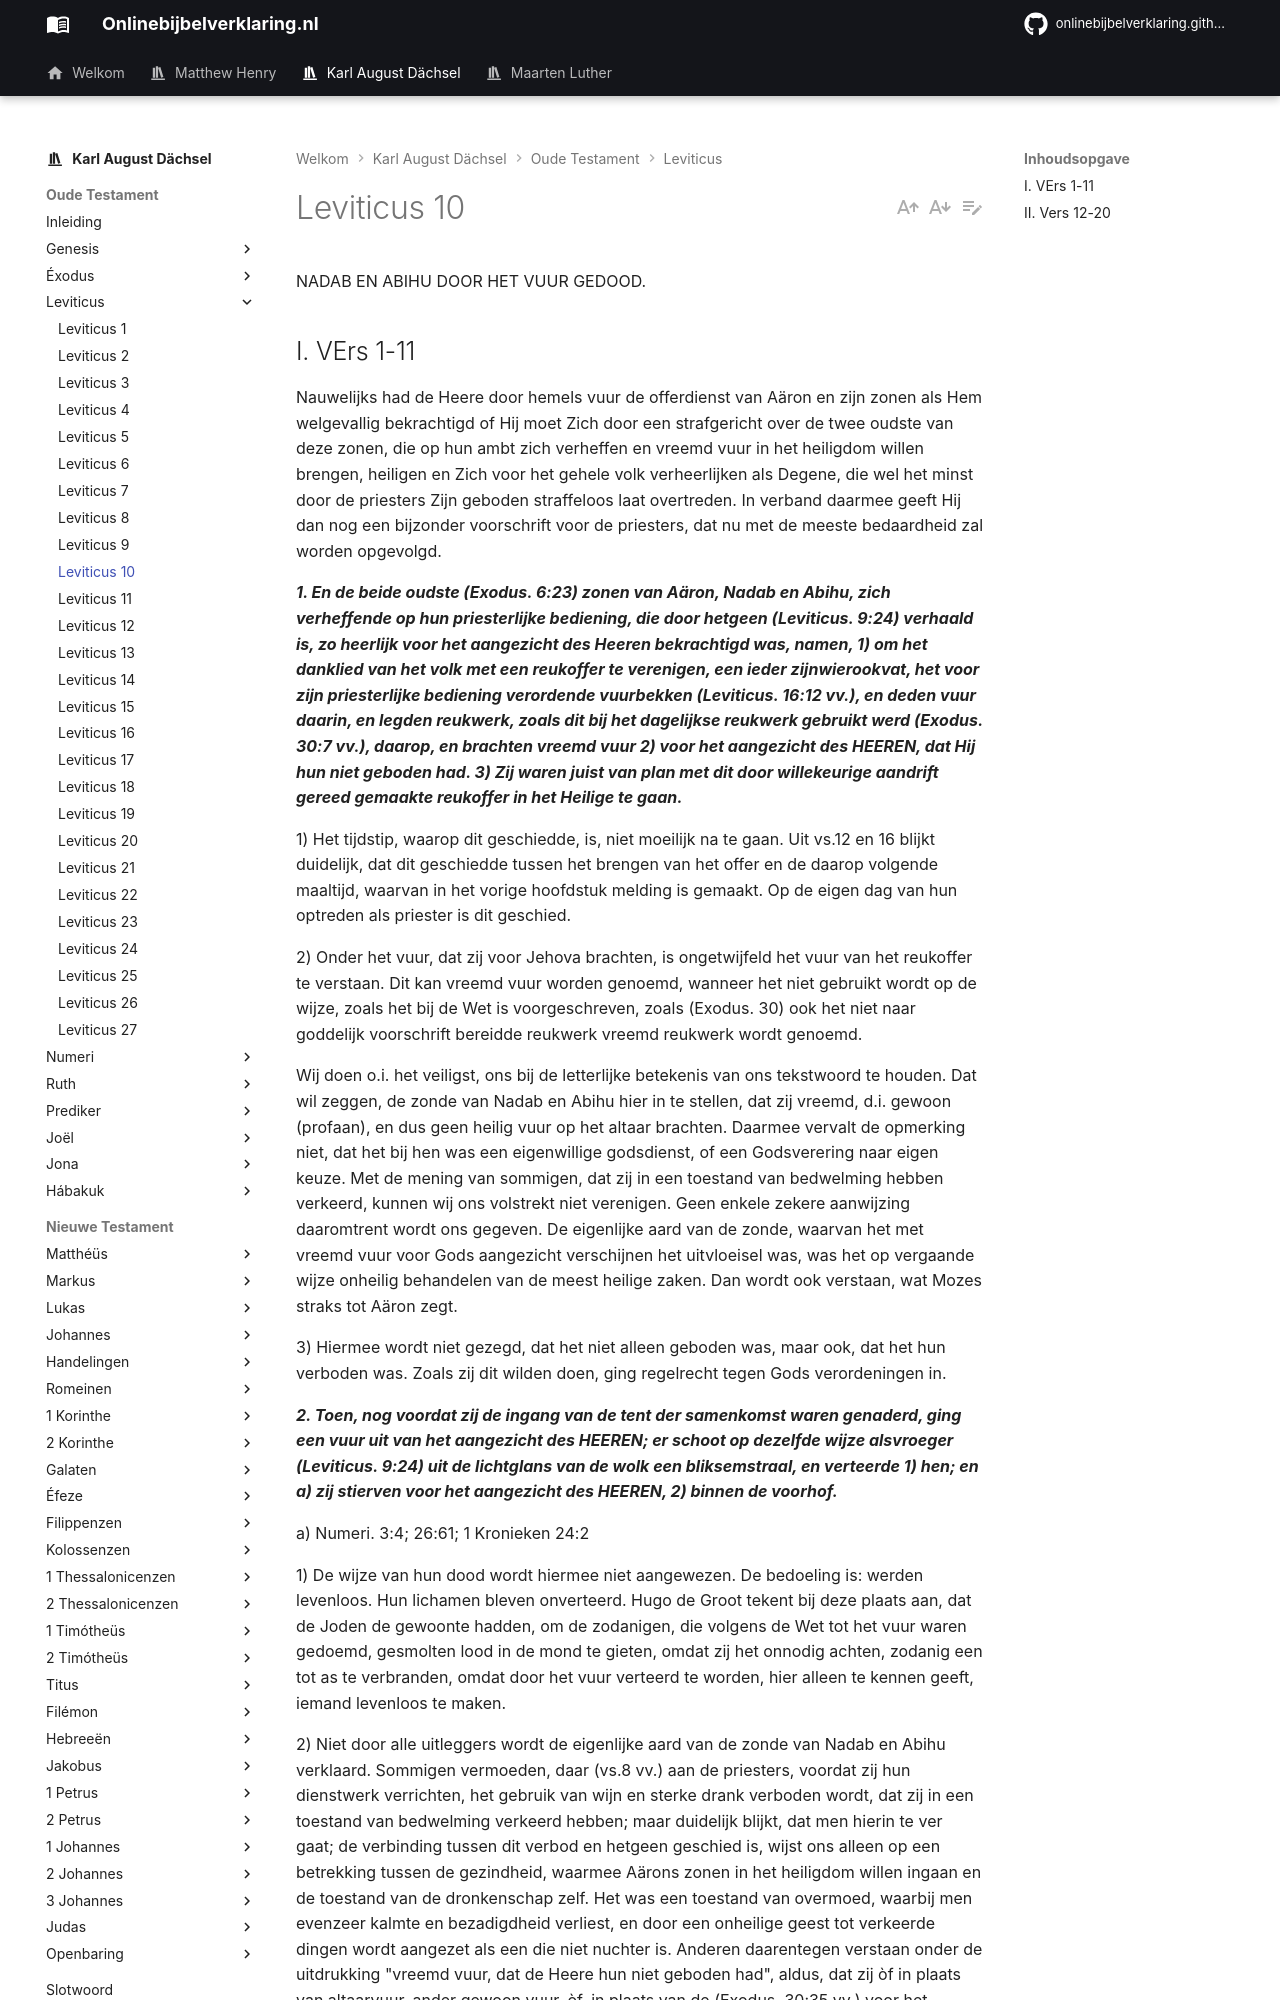

repository: onlinebijbelverklaring/dev-preview · page: karlaugustdachsel/Leviticus/Leviticus10/index.html · generator: mkdocs

NADAB EN ABIHU DOOR HET VUUR GEDOOD.

## I. VErs 1-11
Nauwelijks had de Heere door hemels vuur de offerdienst van Aäron en zijn zonen als Hem welgevallig bekrachtigd of Hij moet Zich door een strafgericht over de twee oudste van deze zonen, die op hun ambt zich verheffen en vreemd vuur in het heiligdom willen brengen, heiligen en Zich voor het gehele volk verheerlijken als Degene, die wel het minst door de priesters Zijn geboden straffeloos laat overtreden. In verband daarmee geeft Hij dan nog een bijzonder voorschrift voor de priesters, dat nu met de meeste bedaardheid zal worden opgevolgd.

***1. En de beide oudste (Exodus. 6:23) zonen van Aäron, Nadab en Abihu, zich verheffende op hun priesterlijke bediening, die door hetgeen (Leviticus. 9:24) verhaald is, zo heerlijk voor het aangezicht des Heeren bekrachtigd was, namen, 1) om het danklied van het volk met een reukoffer te verenigen, een ieder zijnwierookvat, het voor zijn priesterlijke bediening verordende vuurbekken (Leviticus. 16:12 vv.), en deden vuur daarin, en legden reukwerk, zoals dit bij het dagelijkse reukwerk gebruikt werd (Exodus. 30:7 vv.), daarop, en brachten vreemd vuur 2) voor het aangezicht des HEEREN, dat Hij hun niet geboden had. 3) Zij waren juist van plan met dit door willekeurige aandrift gereed gemaakte reukoffer in het Heilige te gaan.***

1) Het tijdstip, waarop dit geschiedde, is, niet moeilijk na te gaan. Uit vs.12 en 16 blijkt duidelijk, dat dit geschiedde tussen het brengen van het offer en de daarop volgende maaltijd, waarvan in het vorige hoofdstuk melding is gemaakt. Op de eigen dag van hun optreden als priester is dit geschied.

2) Onder het vuur, dat zij voor Jehova brachten, is ongetwijfeld het vuur van het reukoffer te verstaan. Dit kan vreemd vuur worden genoemd, wanneer het niet gebruikt wordt op de wijze, zoals het bij de Wet is voorgeschreven, zoals (Exodus. 30) ook het niet naar goddelijk voorschrift bereidde reukwerk vreemd reukwerk wordt genoemd.

Wij doen o.i. het veiligst, ons bij de letterlijke betekenis van ons tekstwoord te houden. Dat wil zeggen, de zonde van Nadab en Abihu hier in te stellen, dat zij vreemd, d.i. gewoon (profaan), en dus geen heilig vuur op het altaar brachten. Daarmee vervalt de opmerking niet, dat het bij hen was een eigenwillige godsdienst, of een Godsverering naar eigen keuze. Met de mening van sommigen, dat zij in een toestand van bedwelming hebben verkeerd, kunnen wij ons volstrekt niet verenigen. Geen enkele zekere aanwijzing daaromtrent wordt ons gegeven. De eigenlijke aard van de zonde, waarvan het met vreemd vuur voor Gods aangezicht verschijnen het uitvloeisel was, was het op vergaande wijze onheilig behandelen van de meest heilige zaken. Dan wordt ook verstaan, wat Mozes straks tot Aäron zegt.

3) Hiermee wordt niet gezegd, dat het niet alleen geboden was, maar ook, dat het hun verboden was. Zoals zij dit wilden doen, ging regelrecht tegen Gods verordeningen in.

***2. Toen, nog voordat zij de ingang van de tent der samenkomst waren genaderd, ging een vuur uit van het aangezicht des HEEREN; er schoot op dezelfde wijze alsvroeger (Leviticus. 9:24) uit de lichtglans van de wolk een bliksemstraal, en verteerde 1) hen; en a) zij stierven voor het aangezicht des HEEREN, 2) binnen de voorhof.***

a) Numeri. 3:4; 26:61; 1 Kronieken 24:2

1) De wijze van hun dood wordt hiermee niet aangewezen. De bedoeling is: werden levenloos. Hun lichamen bleven onverteerd. Hugo de Groot tekent bij deze plaats aan, dat de Joden de gewoonte hadden, om de zodanigen, die volgens de Wet tot het vuur waren gedoemd, gesmolten lood in de mond te gieten, omdat zij het onnodig achten, zodanig een tot as te verbranden, omdat door het vuur verteerd te worden, hier alleen te kennen geeft, iemand levenloos te maken.
